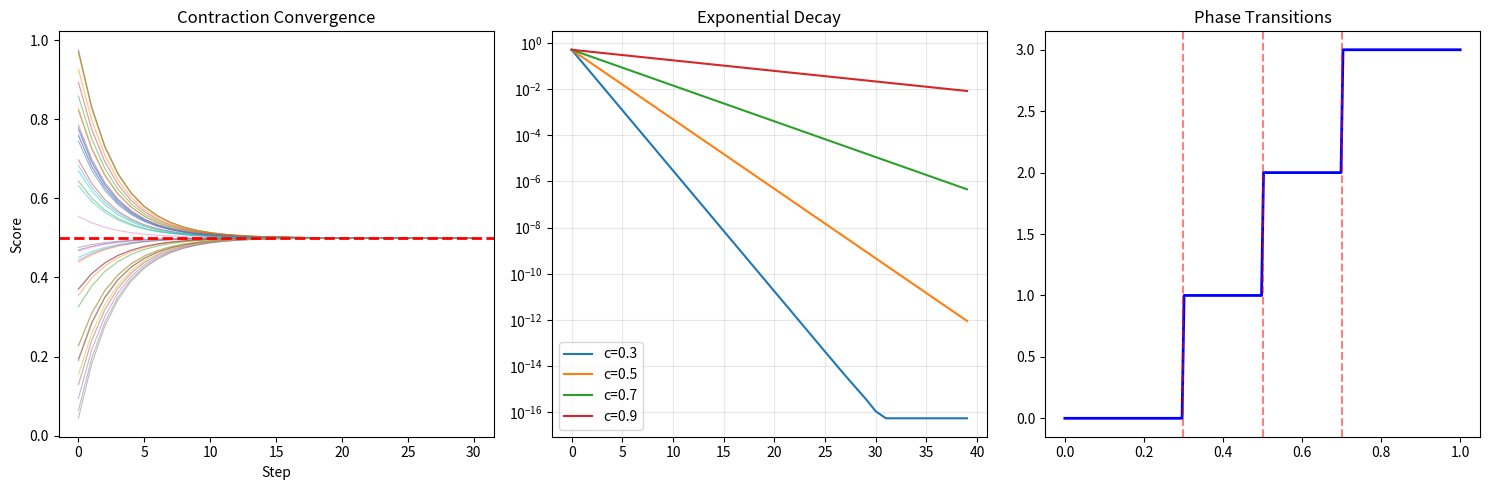

Recreate this plot in Python.
import numpy as np
import matplotlib.pyplot as plt

fig, axes = plt.subplots(1, 3, figsize=(15, 5))
n, steps, c, target = 8, 30, 0.7, 0.5
rng = np.random.default_rng(42)
ax = axes[0]
for _ in range(5):
    init = rng.random(n)
    traj = [init.copy()]
    current = init.copy()
    for _ in range(steps):
        current = c * current + (1-c) * target
        traj.append(current.copy())
    traj = np.array(traj)
    for j in range(n):
        ax.plot(range(steps+1), traj[:, j], alpha=0.5, linewidth=0.8)
ax.axhline(y=target, color='red', linestyle='--', linewidth=2)
ax.set_title('Contraction Convergence')
ax.set_xlabel('Step')
ax.set_ylabel('Score')

ax = axes[1]
for c_val in [0.3, 0.5, 0.7, 0.9]:
    diffs = []
    f, g = np.array([0.0, 0.2, 0.8, 1.0]), np.array([0.5]*4)
    for m in range(40):
        diffs.append(np.max(np.abs(f - g)))
        f = c_val*f + (1-c_val)*0.5
        g = c_val*g + (1-c_val)*0.5
    ax.semilogy(range(40), diffs, label=f'c={c_val}')
ax.set_title('Exponential Decay')
ax.legend()
ax.grid(True, alpha=0.3)

ax = axes[2]
thresholds = np.array([0.3, 0.5, 0.7])
scores = np.linspace(0, 1, 200)
tiers = [int(np.sum(thresholds <= s)) for s in scores]
ax.plot(scores, tiers, 'b-', linewidth=2)
for t in thresholds:
    ax.axvline(x=t, color='red', linestyle='--', alpha=0.5)
ax.set_title('Phase Transitions')
plt.tight_layout()
plt.savefig('convergence_dynamics.png', dpi=150)
plt.close()
